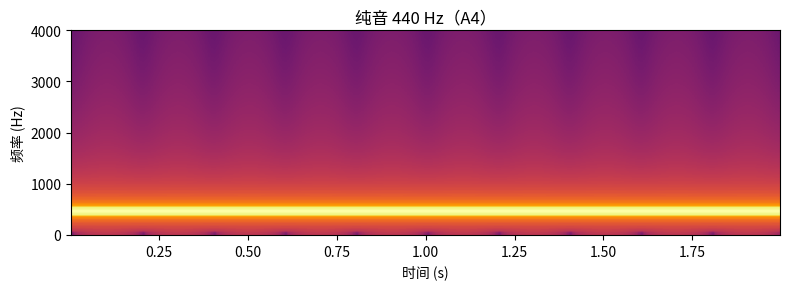
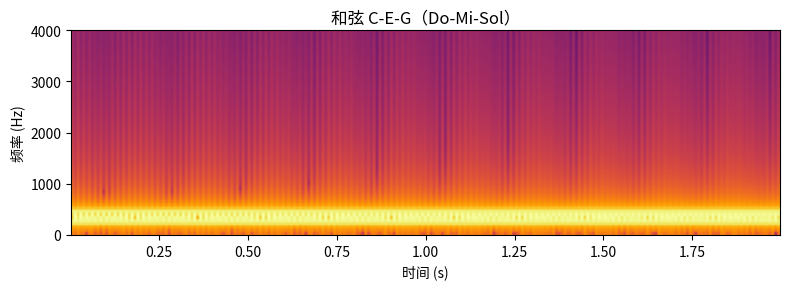
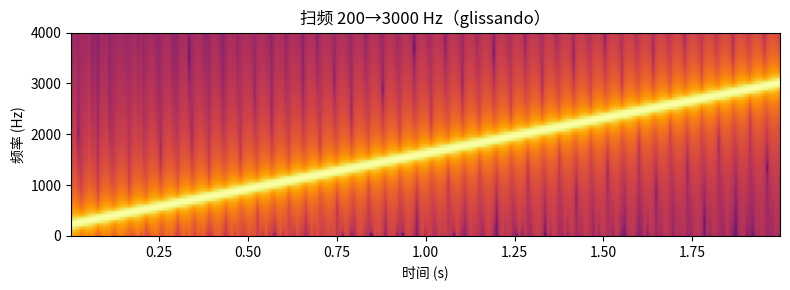
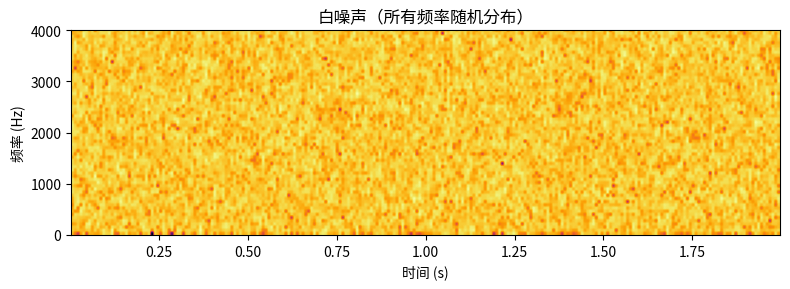
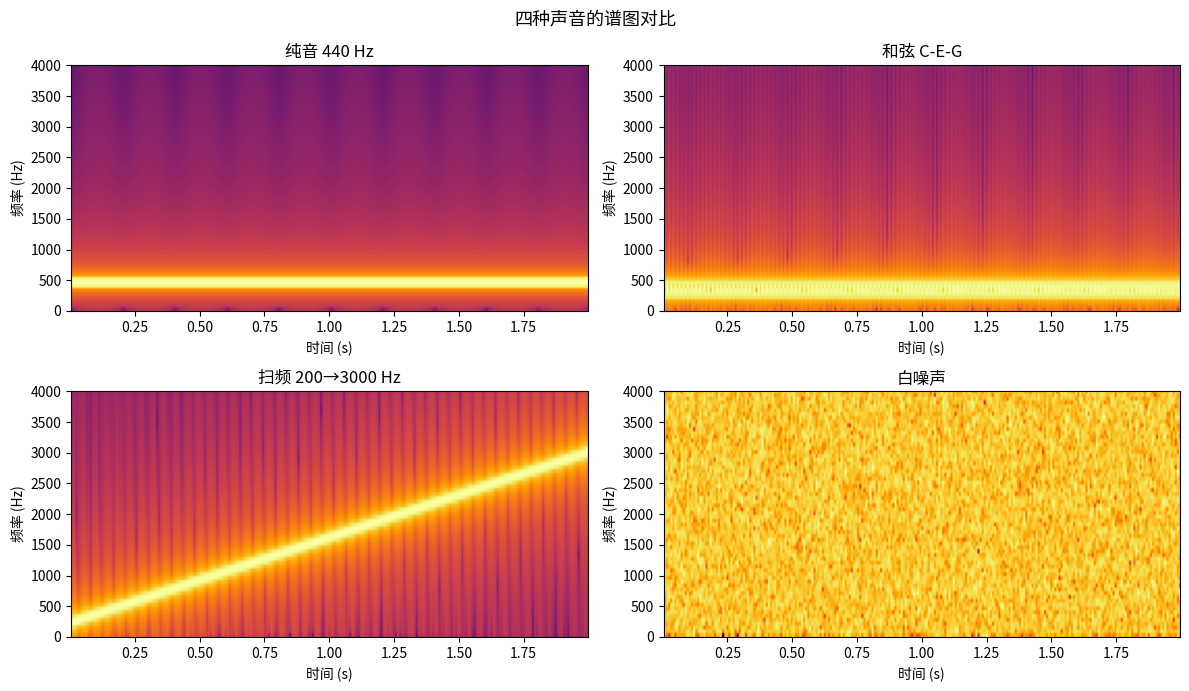
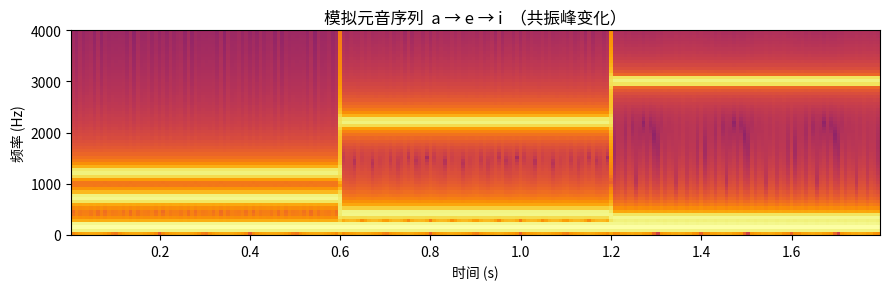
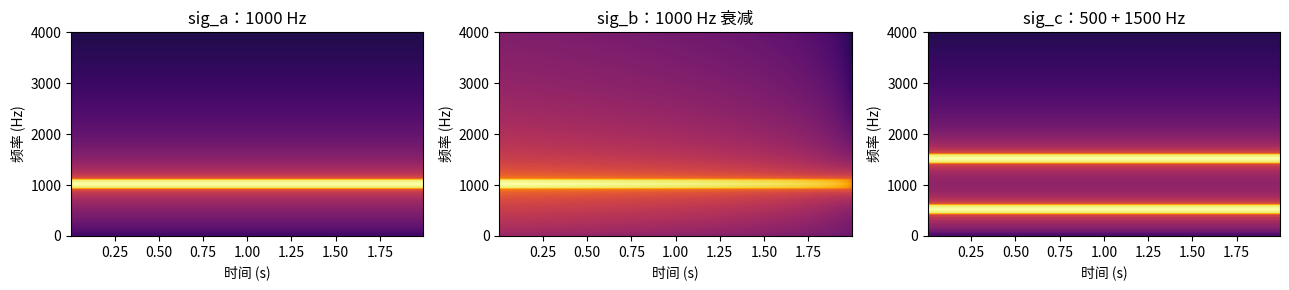
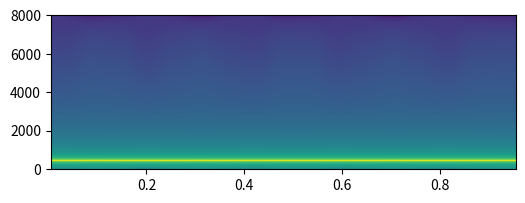

Write Python code to recreate these figures, in order.
import numpy as np
import matplotlib.pyplot as plt

# 工具：用 matplotlib.pyplot.specgram 显示谱图
# （L43–L45 将从零实现这背后的 STFT 算法；现在只需看图）
#
# 两个参数现在不用理解，L43 会细讲：
#   NFFT=256    每帧取 256 个采样点做 FFT → 频率分辨率 = sr/NFFT = 62.5 Hz/bin
#   noverlap=128  相邻帧重叠 128 点（50%）→ 时间分辨率更平滑
def show_spec(signal, sr, title, ax, ylim=4000):
    ax.specgram(signal, Fs=sr, cmap='inferno', NFFT=256, noverlap=128)
    ax.set_ylim(0, ylim)
    ax.set_xlabel('时间 (s)'); ax.set_ylabel('频率 (Hz)')
    ax.set_title(title)

# L02 里你实现的 make_sine(duration, sr, freq) 封装的正是下面这行 np.sin
# 本课直接用 np.sin 构造信号，让你把注意力放在「看图」上
sr = 16000
t  = np.linspace(0, 2, 2 * sr, endpoint=False)

# 纯音：440 Hz 正弦波
pure_tone = np.sin(2 * np.pi * 440 * t)

fig, ax = plt.subplots(figsize=(8, 3))
show_spec(pure_tone, sr, '纯音 440 Hz（A4）', ax)
plt.tight_layout(); plt.show()
print('观察：一条水平亮线，位于 440 Hz，贯穿整个时间轴。')

# 和弦：三个频率同时响
chord = (
    np.sin(2 * np.pi * 261.6 * t) +   # C4
    np.sin(2 * np.pi * 329.6 * t) +   # E4
    np.sin(2 * np.pi * 392.0 * t)     # G4
) / 3.0

fig, ax = plt.subplots(figsize=(8, 3))
show_spec(chord, sr, '和弦 C-E-G（Do-Mi-Sol）', ax)
plt.tight_layout(); plt.show()
print('观察：三条水平亮线，对应 C4=261 Hz, E4=330 Hz, G4=392 Hz。')

# 扫频（glissando）：频率随时间线性升高
f0, f1 = 200, 3000  # 从 200 Hz 扫到 3000 Hz
sweep = np.sin(2 * np.pi * (f0 * t + (f1 - f0) * t**2 / (2 * t[-1])))  # 积分形式，瞬时频率 f(t)=f0+(f1-f0)t/T

fig, ax = plt.subplots(figsize=(8, 3))
show_spec(sweep, sr, '扫频 200→3000 Hz（glissando）', ax)
plt.tight_layout(); plt.show()
print('观察：一条斜线从低频向高频上升，就像演奏中的滑音。')

# 白噪声：所有频率同时随机响
rng = np.random.default_rng(42)
noise = rng.standard_normal(len(t))

fig, ax = plt.subplots(figsize=(8, 3))
show_spec(noise, sr, '白噪声（所有频率随机分布）', ax)
plt.tight_layout(); plt.show()
print('观察：整张图均匀地亮——所有频率、所有时刻都有能量。')

# 四种声音并排对比
signals = [
    (pure_tone, '纯音 440 Hz'),
    (chord,     '和弦 C-E-G'),
    (sweep,     '扫频 200→3000 Hz'),
    (noise,     '白噪声'),
]

fig, axes = plt.subplots(2, 2, figsize=(12, 7))
for ax, (sig, title) in zip(axes.flat, signals):
    show_spec(sig, sr, title, ax)
plt.suptitle('四种声音的谱图对比', fontsize=13)
plt.tight_layout(); plt.show()

# 模拟「元音序列」：用不同共振峰组合近似 a / e / i
def vowel_approx(t, f0, f1, f2, sr=16000):
    """用基频 + 两个共振峰合成近似元音。"""
    return (
        0.5 * np.sin(2 * np.pi * f0 * t) +
        0.3 * np.sin(2 * np.pi * f1 * t) +
        0.2 * np.sin(2 * np.pi * f2 * t)
    )

seg_dur = 0.6
sr = 16000
t_seg = np.linspace(0, seg_dur, int(seg_dur * sr), endpoint=False)

# 简化的共振峰参数（非精确语音合成，仅用于谱图演示）
vowel_a = vowel_approx(t_seg, 130,  700, 1200)
vowel_e = vowel_approx(t_seg, 130,  400, 2200)
vowel_i = vowel_approx(t_seg, 130,  300, 3000)
combined = np.concatenate([vowel_a, vowel_e, vowel_i])

fig, ax = plt.subplots(figsize=(9, 3))
show_spec(combined, sr, '模拟元音序列  a → e → i  （共振峰变化）', ax, ylim=4000)
plt.tight_layout(); plt.show()
print('观察：三段声音的高频共振带位置不同，这就是元音区分的关键。')

sr = 16000
t  = np.linspace(0, 2, 2 * sr, endpoint=False)

sig_a = np.sin(2 * np.pi * 1000 * t)
sig_b = sig_a * np.linspace(1, 0, len(t))
sig_c = np.sin(2 * np.pi * 500 * t) + np.sin(2 * np.pi * 1500 * t)

fig, axes = plt.subplots(1, 3, figsize=(13, 3))
for ax, sig, title in zip(axes,
        [sig_a, sig_b, sig_c],
        ['sig_a：1000 Hz', 'sig_b：1000 Hz 衰减', 'sig_c：500 + 1500 Hz']):
    show_spec(sig, sr, title, ax)
plt.tight_layout(); plt.show()

# 验证：plt.specgram 返回的频率轴确认 440 Hz 纯音峰位于正确 bin
sr = 16000
t  = np.linspace(0, 1, sr, endpoint=False)
pure_tone = np.sin(2 * np.pi * 440 * t)

# specgram 返回 (spectrum, freqs, t_bins, im)
fig, ax = plt.subplots(figsize=(6, 2))
spectrum, freqs, _, _ = ax.specgram(pure_tone, Fs=sr, NFFT=1024)
plt.close()

# 找峰值所在频率 bin
peak_bin = spectrum.mean(axis=1).argmax()
peak_freq = freqs[peak_bin]
print(f'峰值 bin 频率：{peak_freq:.1f} Hz（期望 ≈ 440 Hz）')
assert abs(peak_freq - 440) < 20, f'峰位偏差过大: {peak_freq:.1f} Hz'
print('✅ 440 Hz 纯音的谱图峰值落在正确频率 bin')
